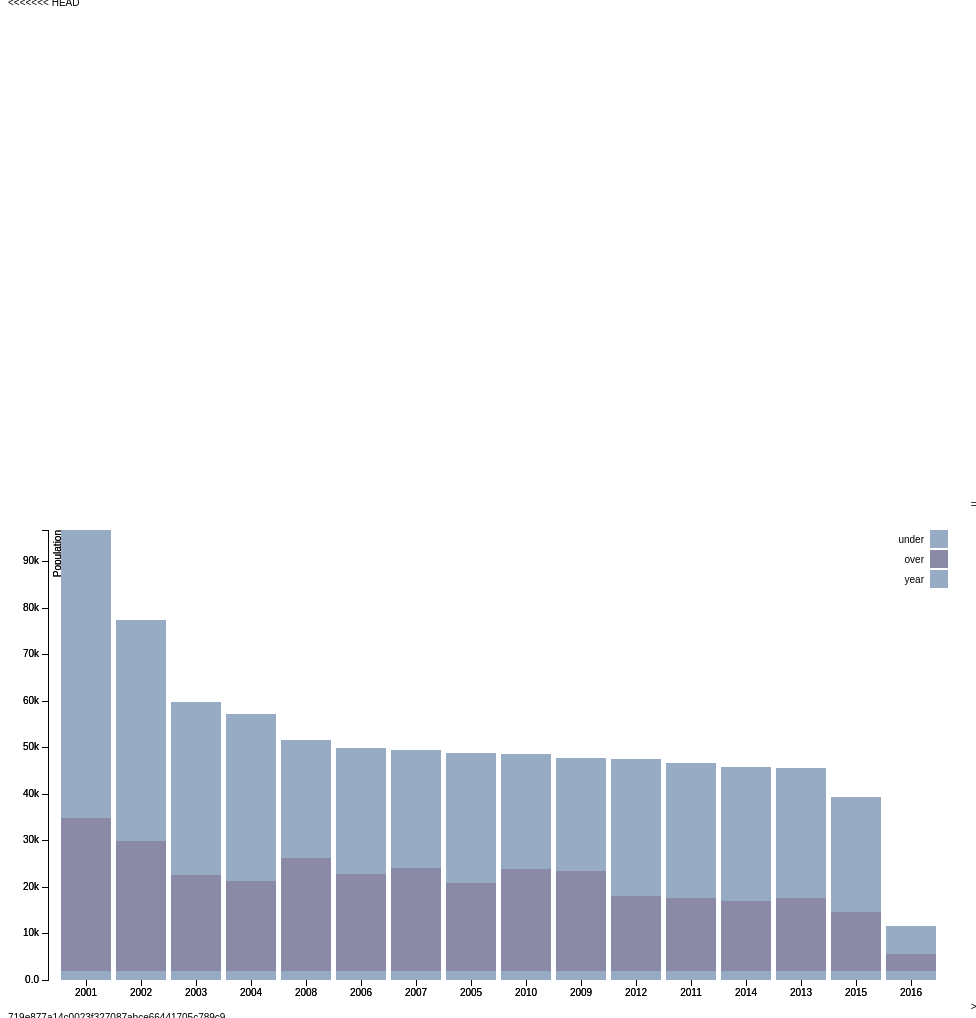
D3 v3 page, settled after 480 driven frames (8 s of simulated time); the page loaded 1 data file(s).



var margin = {top: 20, right: 20, bottom: 30, left: 40},
    width = 960 - margin.left - margin.right,
    height = 500 - margin.top - margin.bottom;

var x = d3.scale.ordinal()
    .rangeRoundBands([0, width], .1);

var y = d3.scale.linear()
    .rangeRound([height, 0]);

var color = d3.scale.ordinal()
    .range(["#98abc5", "#8a89a6"]);

var xAxis = d3.svg.axis()
    .scale(x)
    .orient("bottom");

var yAxis = d3.svg.axis()
    .scale(y)
    .orient("left")
    .tickFormat(d3.format(".2s"));

var svg = d3.select("body").append("svg")
    .attr("width", width + margin.left + margin.right)
    .attr("height", height + margin.top + margin.bottom)
  .append("g")
    .attr("transform", "translate(" + margin.left + "," + margin.top + ")");

d3.json('part_1_json.json', function(data) {
  var crimes = [];
  for(var key in data) {
    var crime = data[key];
    crime["Year"] = key;
    crimes.push(crime);
    console.log(crime);
  }

  // console.log(crimes);

  color.domain(d3.keys(crimes[0]).filter(function(key) { return key !== "Year"; }));

  crimes.forEach(function(d) {
    var y0 = 0;
    d.crimes = color.domain().map(function(name) { return {name: name, y0: y0, y1: y0 += +d[name]}; });
    d.total = d.crimes[d.crimes.length - 1].y1;
  });
console.log(color.domain());
  crimes.sort(function(a, b) { return b.total - a.total; });

   x.domain(crimes.map(function(d) { return d.Year; }));
   y.domain([0, d3.max(crimes, function(d) { return d.total; })]);

  svg.append("g")
  .attr("class", "x axis")
  .attr("transform", "translate(0," + height + ")")
  .call(xAxis);
//
  svg.append("g")
  .attr("class", "y axis")
  .call(yAxis)
  .append("text")
  .attr("transform", "rotate(-90)")
  .attr("y", 6)
  .attr("dy", ".71em")
  .style("text-anchor", "end")
  .text("Population");
//
  var state = svg.selectAll(".state")
  .data(crimes)
  .enter().append("g")
  .attr("class", "g")
  .attr("transform", function(d) { return "translate(" + x(d.Year) + ",0)"; });
//
  state.selectAll("rect")
  .data(function(d) { return d.crimes; })
  .enter().append("rect")
  .attr("width", x.rangeBand())
  .attr("y", function(d) { return y(d.y1); })
  .attr("height", function(d) { return y(d.y0) - y(d.y1); })
  .style("fill", function(d) { return color(d.name); });

  var legend = svg.selectAll(".legend")
  .data(color.domain().slice().reverse())
  .enter().append("g")
  .attr("class", "legend")
  .attr("transform", function(d, i) { return "translate(0," + i * 20 + ")"; });
//
  legend.append("rect")
  .attr("x", width - 18)
  .attr("width", 18)
  .attr("height", 18)
  .style("fill", color);
//
  legend.append("text")
  .attr("x", width - 24)
  .attr("y", 9)
  .attr("dy", ".35em")
  .style("text-anchor", "end")
  .text(function(d) { return d; });
 });
//
//





var margin = {top: 20, right: 20, bottom: 30, left: 40},
    width = 960 - margin.left - margin.right,
    height = 500 - margin.top - margin.bottom;

var x = d3.scale.ordinal()
    .rangeRoundBands([0, width], .1);

var y = d3.scale.linear()
    .rangeRound([height, 0]);

var color = d3.scale.ordinal()
    .range(["#98abc5", "#8a89a6"]);

var xAxis = d3.svg.axis()
    .scale(x)
    .orient("bottom");

var yAxis = d3.svg.axis()
    .scale(y)
    .orient("left")
    .tickFormat(d3.format(".2s"));

var svg = d3.select("body").append("svg")
    .attr("width", width + margin.left + margin.right)
    .attr("height", height + margin.top + margin.bottom)
  .append("g")
    .attr("transform", "translate(" + margin.left + "," + margin.top + ")");

d3.json('part_1_json.json', function(data) {
  var crimes = [];
  for(var key in data) {
    var crime = data[key];
    crime["Year"] = key;
    crimes.push(crime);
    console.log(crime);
  }

  // console.log(crimes);

  color.domain(d3.keys(crimes[0]).filter(function(key) { return key !== "Year"; }));

  crimes.forEach(function(d) {
    var y0 = 0;
    d.crimes = color.domain().map(function(name) { return {name: name, y0: y0, y1: y0 += +d[name]}; });
    d.total = d.crimes[d.crimes.length - 1].y1;
  });
console.log(color.domain());
  crimes.sort(function(a, b) { return b.total - a.total; });

   x.domain(crimes.map(function(d) { return d.Year; }));
   y.domain([0, d3.max(crimes, function(d) { return d.total; })]);

  svg.append("g")
  .attr("class", "x axis")
  .attr("transform", "translate(0," + height + ")")
  .call(xAxis);
//
  svg.append("g")
  .attr("class", "y axis")
  .call(yAxis)
  .append("text")
  .attr("transform", "rotate(-90)")
  .attr("y", 6)
  .attr("dy", ".71em")
  .style("text-anchor", "end")
  .text("Population");
//
  var state = svg.selectAll(".state")
  .data(crimes)
  .enter().append("g")
  .attr("class", "g")
  .attr("transform", function(d) { return "translate(" + x(d.Year) + ",0)"; });
//
  state.selectAll("rect")
  .data(function(d) { return d.crimes; })
  .enter().append("rect")
  .attr("width", x.rangeBand())
  .attr("y", function(d) { return y(d.y1); })
  .attr("height", function(d) { return y(d.y0) - y(d.y1); })
  .style("fill", function(d) { return color(d.name); });

  var legend = svg.selectAll(".legend")
  .data(color.domain().slice().reverse())
  .enter().append("g")
  .attr("class", "legend")
  .attr("transform", function(d, i) { return "translate(0," + i * 20 + ")"; });
//
  legend.append("rect")
  .attr("x", width - 18)
  .attr("width", 18)
  .attr("height", 18)
  .style("fill", color);
//
  legend.append("text")
  .attr("x", width - 24)
  .attr("y", 9)
  .attr("dy", ".35em")
  .style("text-anchor", "end")
  .text(function(d) { return d; });
 });
//
//




### data: part_1_json.json
{
 "2001": {
  "year": "2001",
  "over": 32871,
  "under": 61777
 },
 "2002": {
  "year": "2002",
  "over": 27842,
  "under": 47493
 },
 "2003": {
  "year": "2003",
  "over": 20654,
  "under": 37023
 },
 "2004": {
  "year": "2004",
  "over": 19291,
  "under": 35872
 },
 "2005": {
  "year": "2005",
  "over": 18849,
  "under": 27920
 },
 "2006": {
  "year": "2006",
  "over": 20724,
  "under": 27182
 },
 "2007": {
  "year": "2007",
  "over": 22118,
  "under": 25238
 },
 "2008": {
  "year": "2008",
  "over": 24141,
  "under": 25396
 },
 "2009": {
  "year": "2009",
  "over": 21502,
  "under": 24216
 },
 "2010": {
  "year": "2010",
  "over": 21851,
  "under": 24632
 },
 "2011": {
  "year": "2011",
  "over": 15668,
  "under": 28993
 },
 "2012": {
  "year": "2012",
  "over": 15978,
  "under": 29526
 },
 "2013": {
  "year": "2013",
  "over": 15615,
  "under": 27898
 },
 "2014": {
  "year": "2014",
  "over": 14954,
  "under": 28841
 },
 "2015": {
  "year": "2015",
  "over": 12651,
  "under": 24629
 },
 "2016": {
  "year": "2016",
  "over": 3563,
  "under": 6047
 }
}